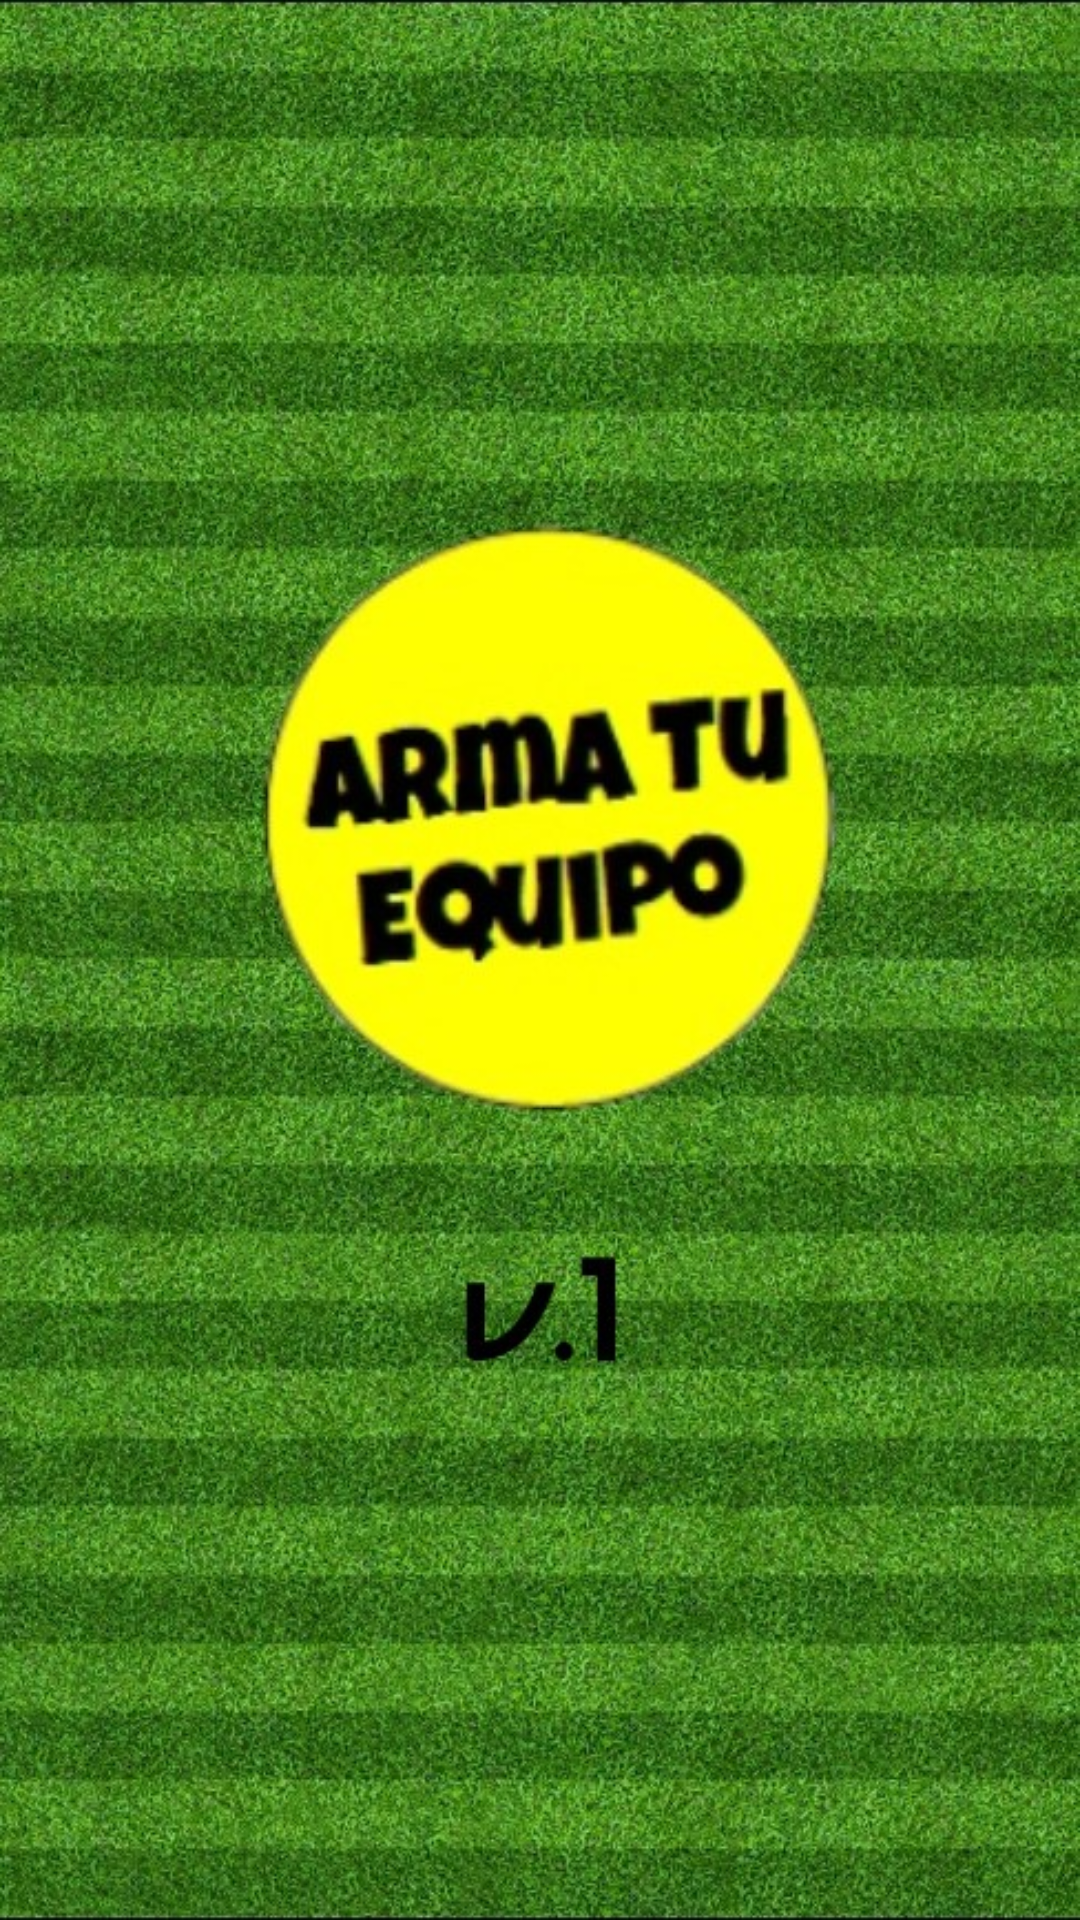

Reconstruct the res/layout file that produces this screen, plus the resources it refers to.
<!-- AndroidManifest.xml: activity theme AppTheme.NoActionBar -->
<!-- res/layout/splash_screen.xml -->
<?xml version="1.0" encoding="utf-8"?>
<RelativeLayout xmlns:android="http://schemas.android.com/apk/res/android"
    xmlns:tools="http://schemas.android.com/tools"
    android:layout_width="match_parent"
    android:layout_height="match_parent"
    android:id="@+id/Splash"
    android:background="@drawable/present1"
    tools:context="SplashScreenActivity">

</RelativeLayout>
<!-- resources referenced by this layout -->
<resources>
  <!-- drawable present1: jpeg bitmap (drawable, 207951 bytes) -->
  <style name="AppTheme.NoActionBar">
          <item name="windowActionBar">false</item>
          <item name="windowNoTitle">true</item>
      </style>
</resources>
